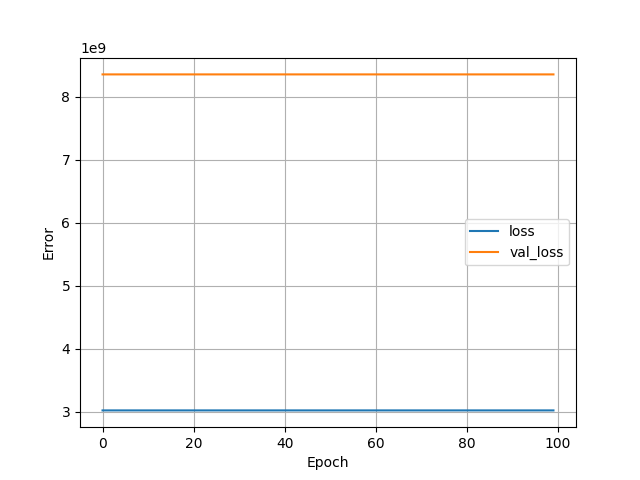

Source data for this figure (header and first rows):
, loss, val_loss, epoch
0, 3025189632, 8354894336, 0
1, 3025188608, 8354892800, 1
2, 3025189120, 8354891264, 2
3, 3025188864, 8354891264, 3
4, 3025187840, 8354891264, 4
5, 3025187328, 8354889216, 5
6, 3025186816, 8354888704, 6
7, 3025188608, 8354887680, 7
8, 3025187840, 8354887680, 8
9, 3025186816, 8354887168, 9
10, 3025187072, 8354887168, 10
11, 3025187328, 8354885632, 11
12, 3025187328, 8354885632, 12
13, 3025186304, 8354884608, 13
14, 3025186816, 8354883072, 14
15, 3025186560, 8354883072, 15
16, 3025185536, 8354881536, 16
17, 3025185280, 8354881536, 17
18, 3025184768, 8354881536, 18
19, 3025186048, 8354881536, 19
20, 3025184512, 8354881024, 20
21, 3025185792, 8354881024, 21
22, 3025186048, 8354881024, 22
23, 3025184256, 8354880000, 23
24, 3025184512, 8354880000, 24
25, 3025184512, 8354880000, 25
26, 3025184512, 8354878976, 26
27, 3025184256, 8354878464, 27
28, 3025184512, 8354877440, 28
29, 3025184768, 8354877440, 29
30, 3025184000, 8354877440, 30
31, 3025184256, 8354875904, 31
32, 3025184256, 8354875904, 32
33, 3025183232, 8354875904, 33
34, 3025183232, 8354875904, 34
35, 3025183232, 8354875392, 35
36, 3025183488, 8354874368, 36
37, 3025183232, 8354874368, 37
38, 3025182976, 8354873856, 38
39, 3025183232, 8354873856, 39
40, 3025182720, 8354873856, 40
41, 3025182976, 8354873856, 41
42, 3025182720, 8354873856, 42
43, 3025183232, 8354873856, 43
44, 3025182720, 8354873856, 44
45, 3025182720, 8354872320, 45
46, 3025182720, 8354872320, 46
47, 3025182976, 8354872320, 47
48, 3025181696, 8354872320, 48
49, 3025181952, 8354870272, 49
50, 3025182208, 8354870272, 50
51, 3025181696, 8354870272, 51
52, 3025180672, 8354870272, 52
53, 3025181696, 8354869760, 53
54, 3025181696, 8354869760, 54
55, 3025180672, 8354868736, 55
56, 3025181696, 8354868736, 56
57, 3025180928, 8354868736, 57
58, 3025181696, 8354868736, 58
59, 3025181440, 8354868736, 59
... 40 more rows
